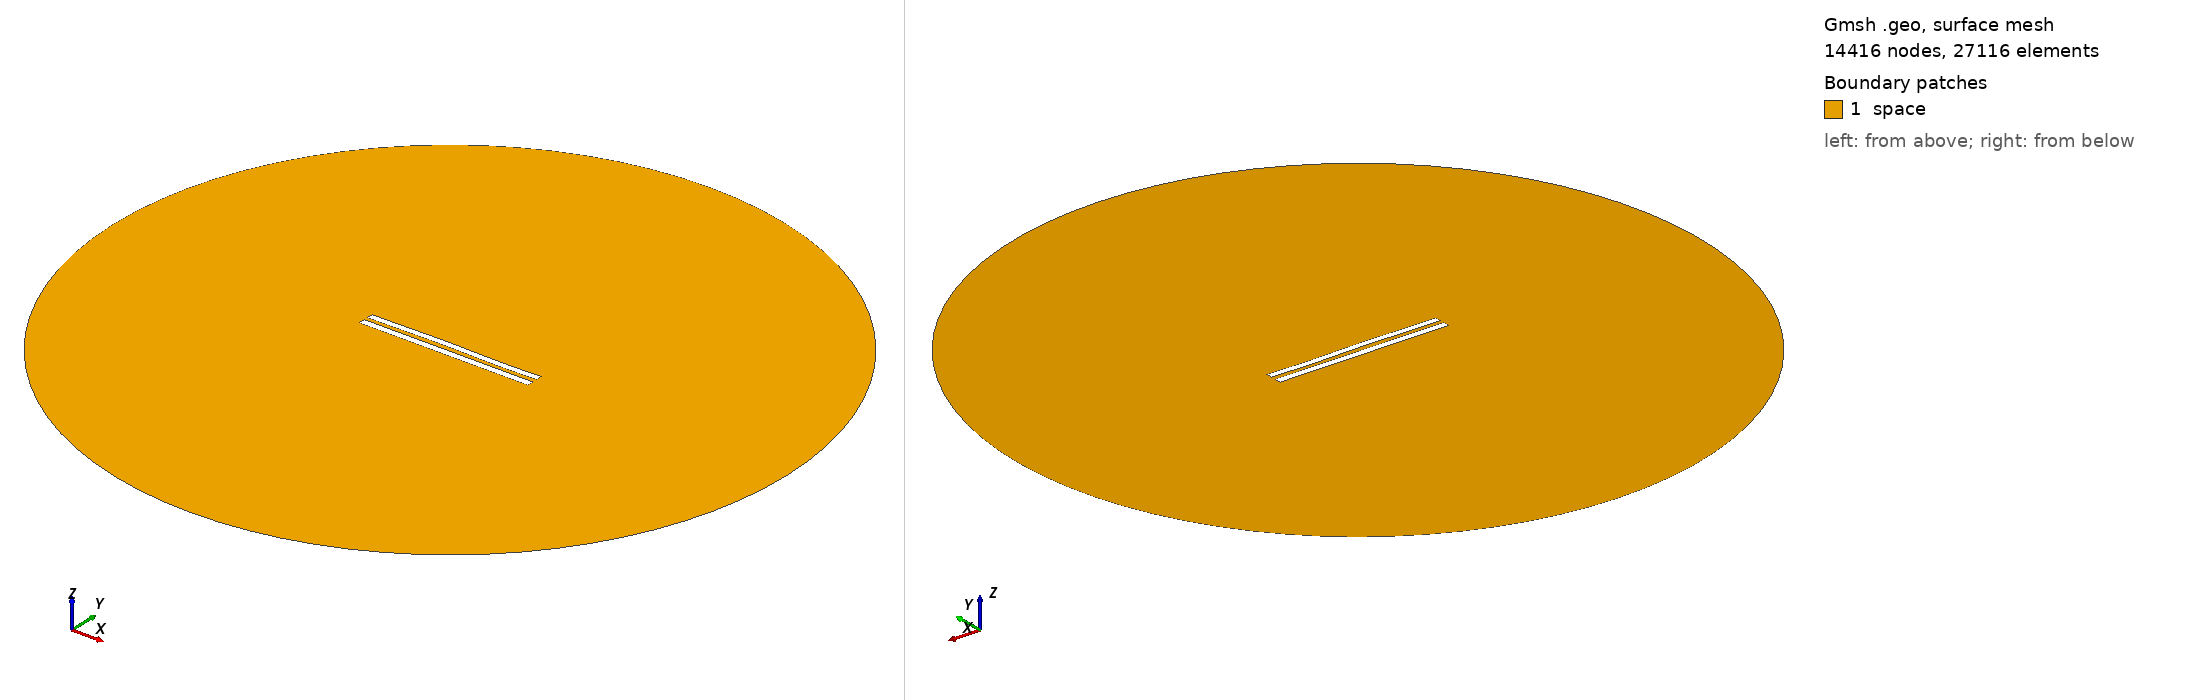

Gmsh geometry script, surface-meshed: 14416 nodes, 27116 surface elements. Boundary patches (legend numbers): 1 space. Left view from above one corner, right view from below the opposite corner. Legend entries are the model's physical surfaces. The drawing asked Gmsh for element sizes between 1% and 20% of the model's largest extent; the script's own settings can give other sizes.

=== 6247.geo (drawn) ===
//---------------------------------------
// Geometry kernel
//---------------------------------------

SetFactory("OpenCASCADE");



//---------------------------------------
// Parameters of the geometry
//---------------------------------------

// Overetch of the upper plate
overetch = 0.125;

// Distance between the plates
distance = 2.5;

// Discretization over the x axis (for the deformation)
nx = 50; 

// Length of the plate
L = 100 - overetch; 

// Number of modes
n = 4; 

// 1st mode coefficient
coeff(1) = 0.15;
beta(1) = 0.596864 * 3.1415926535 / L;

// 2nd mode coefficient
coeff(2) = 0.15;
beta(2) = 1.49418 * 3.1415926535 / L;

// 3rd mode coefficient
coeff(3) = 0.15;
beta(3) = 2.50025 * 3.1415926535 / L;

// 4th mode coefficient
coeff(4) = -0.075;
beta(4) = 3.49999 * 3.1415926535 / L;



//---------------------------------------
// Upper plate (deformed rectangle)
//---------------------------------------

// Coordiantes of the upper plate
xmin = -50;
xmax = 50 - overetch;

// Height of the upper plate
yheight = 4 - 2 * overetch;

// Indexes of the points
UpperID[] = {};
LowerID[] = {};
LeftID[] = {};
RightID[] = {};

// Point index
p = 1;

// Horizontal edges
For i In {1:nx}
    x = xmin + (i-1)*(xmax - xmin)/(nx-1);

    y_bottom = distance / 2 + overetch;
    For j In {1:n}
        C = (Cosh(beta(j)*L) + Cos(beta(j)*L)) / (Sinh(beta(j)*L) + Sin(beta(j)*L));
        y_bottom  = y_bottom + coeff(j) * (Cosh(beta(j)*(x+50)) - Cos(beta(j)*(x+50)) - C * (Sinh(beta(j)*(x+50)) - Sin(beta(j)*(x+50))));
    EndFor

    y_top = y_bottom + yheight;

    Point(p) = {x, y_top, 0, 1.0};
    UpperID[i] = p;
    p = p + 1;

    Point(p) = {x, y_bottom, 0, 1.0};
    LowerID[i] = p;
    p = p + 1;
EndFor

// Create point lists
UpperPts[] = {}; LowerPts[] = {};
For i In {1:nx}
  UpperPts[] += {UpperID[i]};
  LowerPts[] += {LowerID[i]};
EndFor

// Build splines
Spline(1) = {UpperPts[]};
Spline(2) = {LowerPts[]};
Line(3) = {LowerPts[nx-1], UpperPts[nx-1]};
Line(4) = {LowerPts[0], UpperPts[0]};

// Build the plane surface
Curve Loop(1) = {2, 3, -1, -4};
Plane Surface(1) = {1};



//---------------------------------------
// Lower plate (rectangle)
//---------------------------------------

// Vertices
Point(1001) = {-50, -1, 0, 1.0};
Point(1002) = { 50, -1, 0, 1.0};
Point(1003) = { 50,  -5, 0, 1.0};
Point(1004) = {-50,  -5, 0, 1.0};

// Edges
Line(5) = {1001, 1002};
Line(6) = {1002, 1003};
Line(7) = {1003, 1004};
Line(8) = {1004, 1001};

// Plane surface
Line Loop(2) = {5, 6, 7, 8};
Plane Surface(2) = {2}; 



//---------------------------------------
// Outer (fictious) boundary
//---------------------------------------

// Points
Point(1005) = {0, 0, 0};       // Center
Point(1006) = {200, 0, 0};     // Start point
Point(1007) = {0, 200, 0};     // 90 degrees
Point(1008) = {-200, 0, 0};    // 180 degrees
Point(1009) = {0, -200, 0};    // 270 degrees

// Circle arcs (each needs start, center, end)
Circle(9) = {1006, 1005, 1007};
Circle(10) = {1007, 1005, 1008};
Circle(11) = {1008, 1005, 1009};
Circle(12) = {1009, 1005, 1006};

// Plane surface for the entire domain
Curve Loop(3) = {9, 10, 11, 12};
Surface(3) = {3};

// Subtract the plates from the whole domain to obtain the actual domain where we want to solve the equations
BooleanDifference{ Surface{3}; Delete; }{ Surface{1}; Surface{2}; Delete; }




//---------------------------------------
// Transfinite Lines/Curves
//---------------------------------------

// Set the number of points on the boundaries
r = 7;

// Plates
Transfinite Curve {1, 2} = 50*r Using Progression 1;
Transfinite Curve {3, 4} = 2*r Using Progression 1;
Transfinite Line {5, 7} = 50*r Using Progression 1;
Transfinite Line {6, 8} = 2*r Using Progression 1;

// Outer boundary
Transfinite Line {9, 10, 11, 12} = 20 Using Progression 1;



//---------------------------------------
// Physical groups
//---------------------------------------                

// Physical curves (boundaries)
Physical Line("force_segment", 10) = {2};
Physical Line("upper_plate", 11) = {1, 3, 4};
Physical Line("lower_plate", 12) = {5, 6, 7, 8};
Physical Line("boundary", 20) = {9, 10, 11, 12};

// Physical Surfaces
Physical Surface("space", 30) = {3};



//---------------------------------------
// 6. Generate the Mesh
//---------------------------------------

// 2D mesh generation
Mesh 2;
